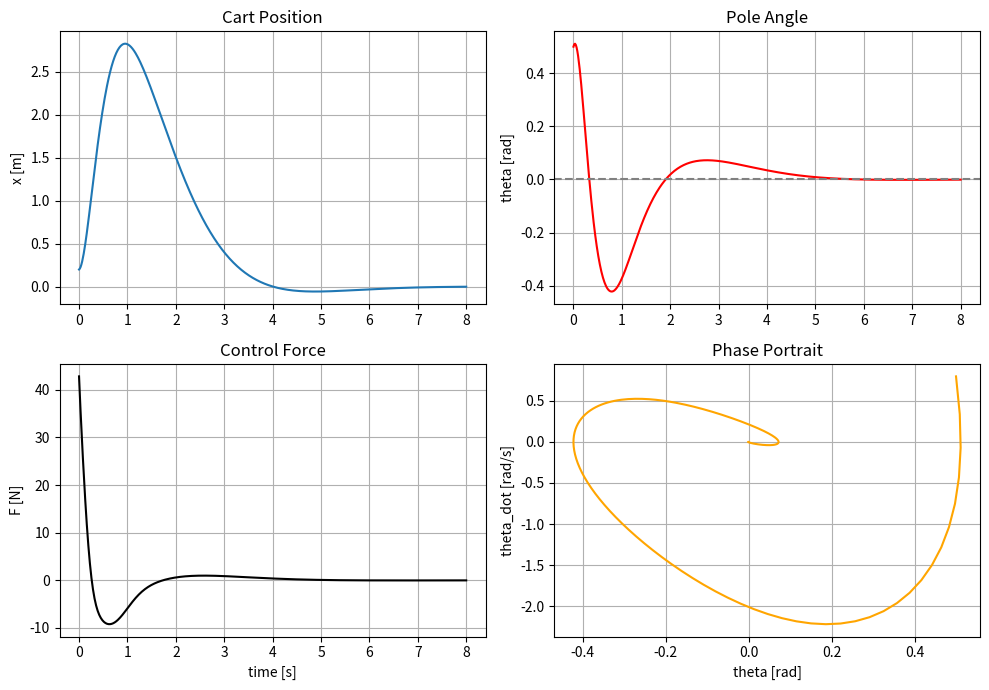
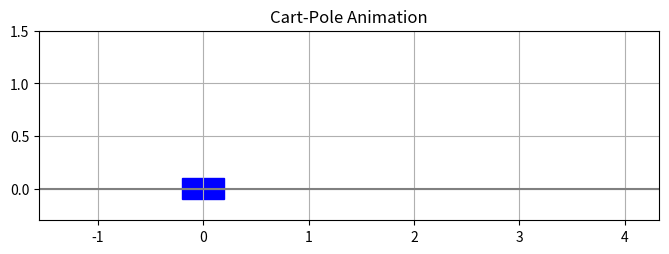

These charts were generated, in order, by the following Python code:
import numpy as np
import matplotlib.pyplot as plt
from scipy.integrate import solve_ivp
from scipy.linalg import solve_continuous_are
from matplotlib.animation import FuncAnimation
from matplotlib.patches import Rectangle

# ============================================================
# Simple Cart-Pole Control V1
#
# theta = 0 is upright equilibrium
# Lightweight version for quick testing
# ============================================================

# ----------------------------
# Physical parameters
# ----------------------------
M = 1.0
m = 0.2
L = 1.0
g = 9.81

# ----------------------------
# Simulation settings
# ----------------------------
t_start = 0.0
t_end = 8.0
num_points = 500
max_force = 50.0

# Initial state
y0 = np.array([0.20, 0.30, 0.50, 0.80])

# ----------------------------
# Angle wrapping
# ----------------------------
def wrap_angle(angle):
    return (angle + np.pi) % (2*np.pi) - np.pi

# ----------------------------
# Linearized model for LQR
# ----------------------------
A = np.array([
    [0, 1, 0, 0],
    [0, 0, -(m*g)/M, 0],
    [0, 0, 0, 1],
    [0, 0, (M+m)*g/(L*M), 0]
])

B = np.array([
    [0],
    [1/M],
    [0],
    [-1/(L*M)]
])

Q = np.diag([10, 2, 250, 20])
R = np.array([[1]])

P = solve_continuous_are(A, B, Q, R)
K = np.linalg.inv(R) @ B.T @ P

# ----------------------------
# Nonlinear dynamics
# ----------------------------
def cartpole_dynamics(t, y):

    x, x_dot, theta, theta_dot = y

    theta_error = wrap_angle(theta)

    state = np.array([x, x_dot, theta_error, theta_dot])
    F = float(-(K @ state.reshape(-1,1)).item())
    F = np.clip(F, -max_force, max_force)

    sin_t = np.sin(theta)
    cos_t = np.cos(theta)

    denom = M + m*sin_t**2

    x_ddot = (F + m*sin_t*(L*theta_dot**2 - g*cos_t)) / denom

    theta_ddot = (
        -F*cos_t
        - m*L*theta_dot**2*sin_t*cos_t
        + (M+m)*g*sin_t
    )/(L*denom)

    return [x_dot, x_ddot, theta_dot, theta_ddot]

# ----------------------------
# Solve system
# ----------------------------
t_eval = np.linspace(t_start, t_end, num_points)

sol = solve_ivp(
    cartpole_dynamics,
    (t_start, t_end),
    y0,
    t_eval=t_eval,
    max_step=0.02
)

t = sol.t
x = sol.y[0]
theta = sol.y[2]
theta_dot = sol.y[3]

theta_error = wrap_angle(theta)

# ----------------------------
# Control force history
# ----------------------------
F_hist = np.zeros_like(t)

for i in range(len(t)):
    state = np.array([x[i], sol.y[1][i], theta_error[i], theta_dot[i]])
    F_hist[i] = np.clip(float(-(K @ state.reshape(-1,1)).item()),
                        -max_force, max_force)

# ============================================================
# TIME HISTORY + PHASE PLOT
# ============================================================

fig1, axes = plt.subplots(2,2, figsize=(10,7))

# Cart position
axes[0,0].plot(t, x)
axes[0,0].set_title("Cart Position")
axes[0,0].set_ylabel("x [m]")
axes[0,0].grid(True)

# Pole angle
axes[0,1].plot(t, theta_error, color="red")
axes[0,1].axhline(0, linestyle="--", color="gray")
axes[0,1].set_title("Pole Angle")
axes[0,1].set_ylabel("theta [rad]")
axes[0,1].grid(True)

# Control force
axes[1,0].plot(t, F_hist, color="black")
axes[1,0].set_title("Control Force")
axes[1,0].set_xlabel("time [s]")
axes[1,0].set_ylabel("F [N]")
axes[1,0].grid(True)

# Phase portrait
axes[1,1].plot(theta_error, theta_dot, color="orange")
axes[1,1].set_title("Phase Portrait")
axes[1,1].set_xlabel("theta [rad]")
axes[1,1].set_ylabel("theta_dot [rad/s]")
axes[1,1].grid(True)

plt.tight_layout()

# ============================================================
# SIMPLE ANIMATION
# ============================================================

cart_width = 0.4
cart_height = 0.2
pivot_y = cart_height/2

pole_x = x + L*np.sin(theta_error)
pole_y = pivot_y + L*np.cos(theta_error)

fig2, ax = plt.subplots(figsize=(8,4))

ax.set_xlim(np.min(x)-1.5, np.max(x)+1.5)
ax.set_ylim(-0.3, 1.5)
ax.set_aspect('equal')
ax.grid(True)
ax.set_title("Cart-Pole Animation")

ax.axhline(0,color="gray")

cart = Rectangle(
    (-cart_width/2, -cart_height/2),
    cart_width,
    cart_height,
    color="blue"
)

ax.add_patch(cart)

pole_line, = ax.plot([],[], "o-", lw=3)

def update(frame):

    cart_x = x[frame]

    cart.set_xy((cart_x-cart_width/2, -cart_height/2))

    pivot_x = cart_x

    pole_line.set_data(
        [pivot_x, pole_x[frame]],
        [pivot_y, pole_y[frame]]
    )

    return cart, pole_line

ani = FuncAnimation(fig2, update, frames=len(t), interval=25)

plt.show()
